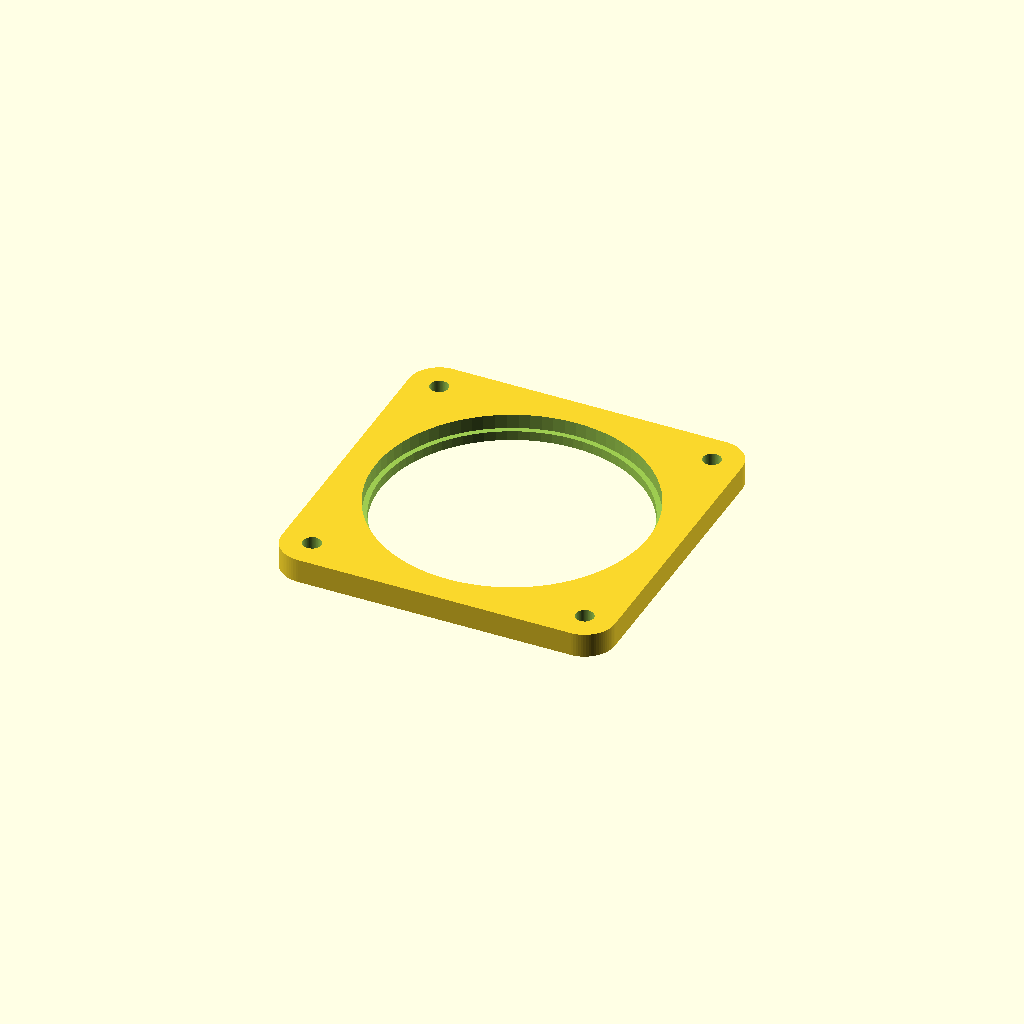
Cell 1 — every parameter at its default value.
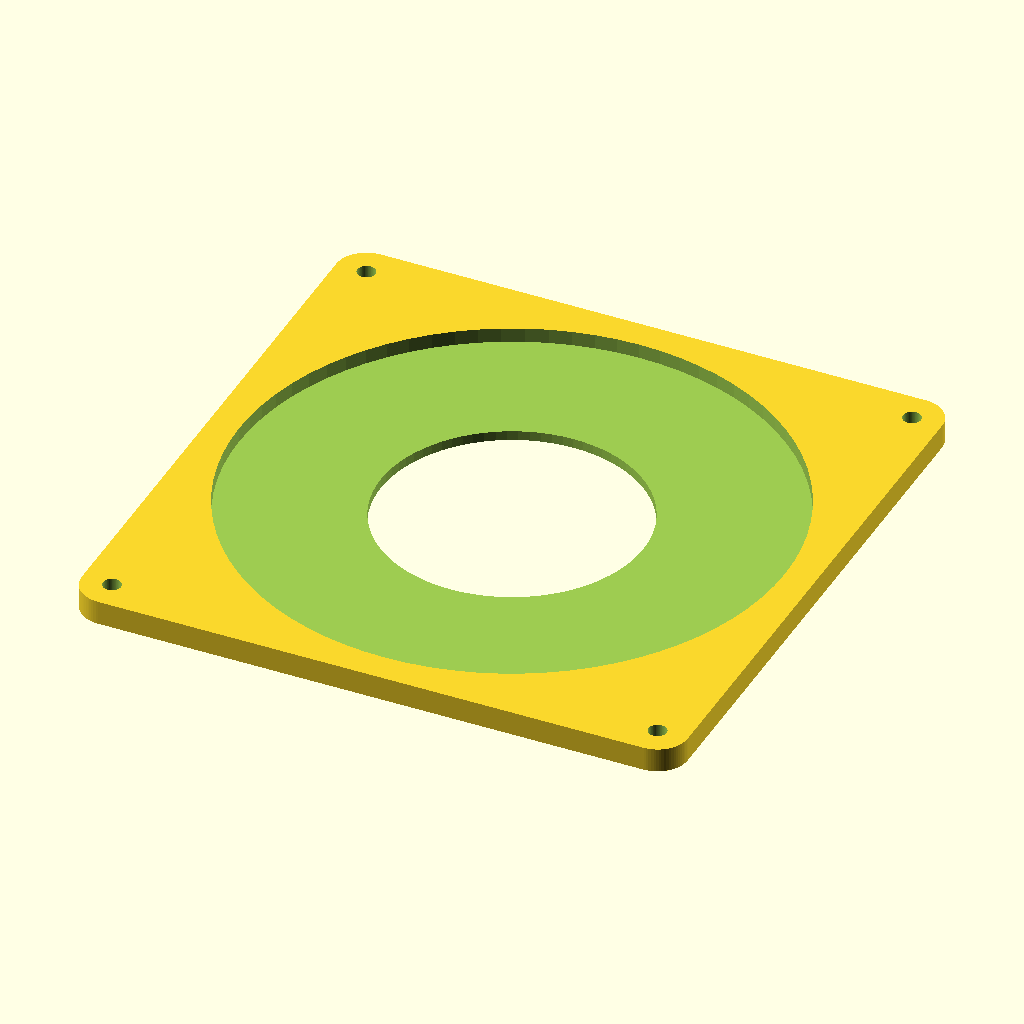
Cell 2: topOD = 90.5 (everything else at default).
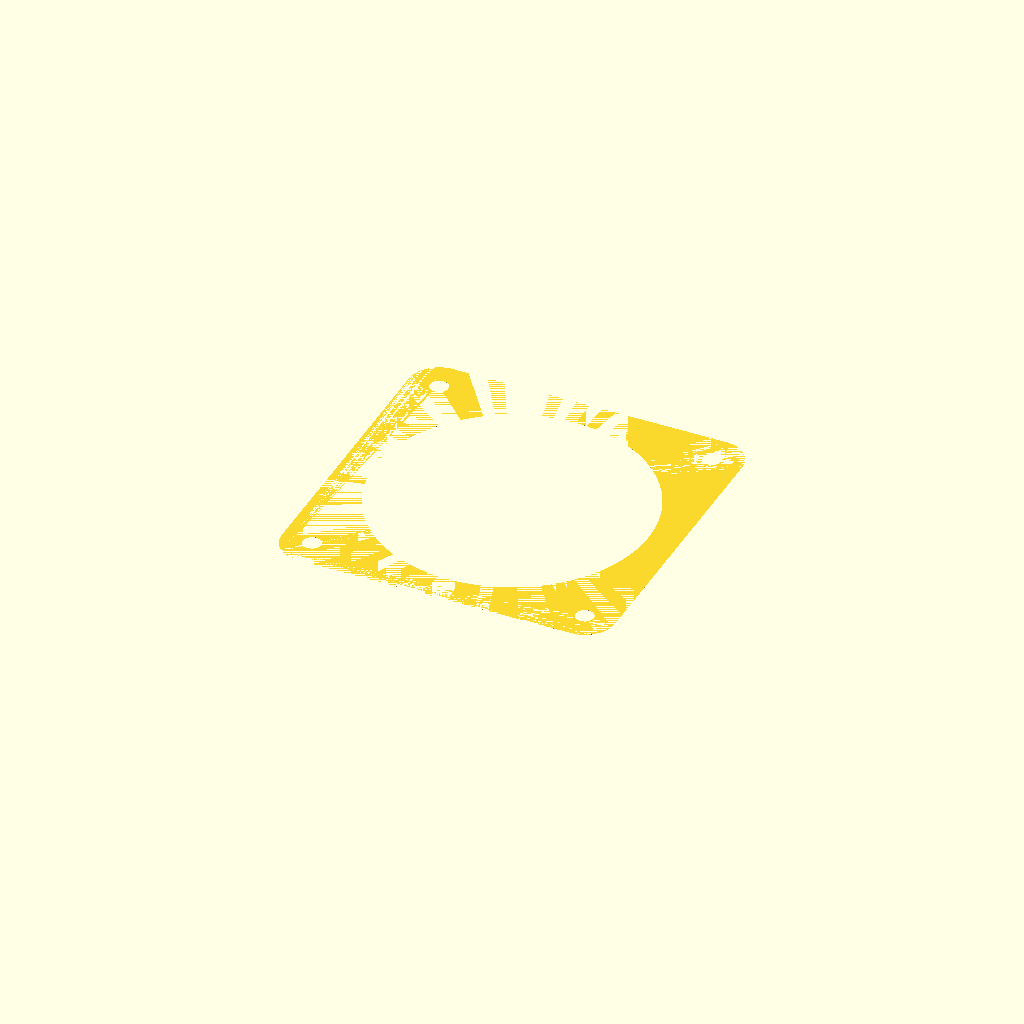
Cell 3: botOD = 87 (everything else at default).
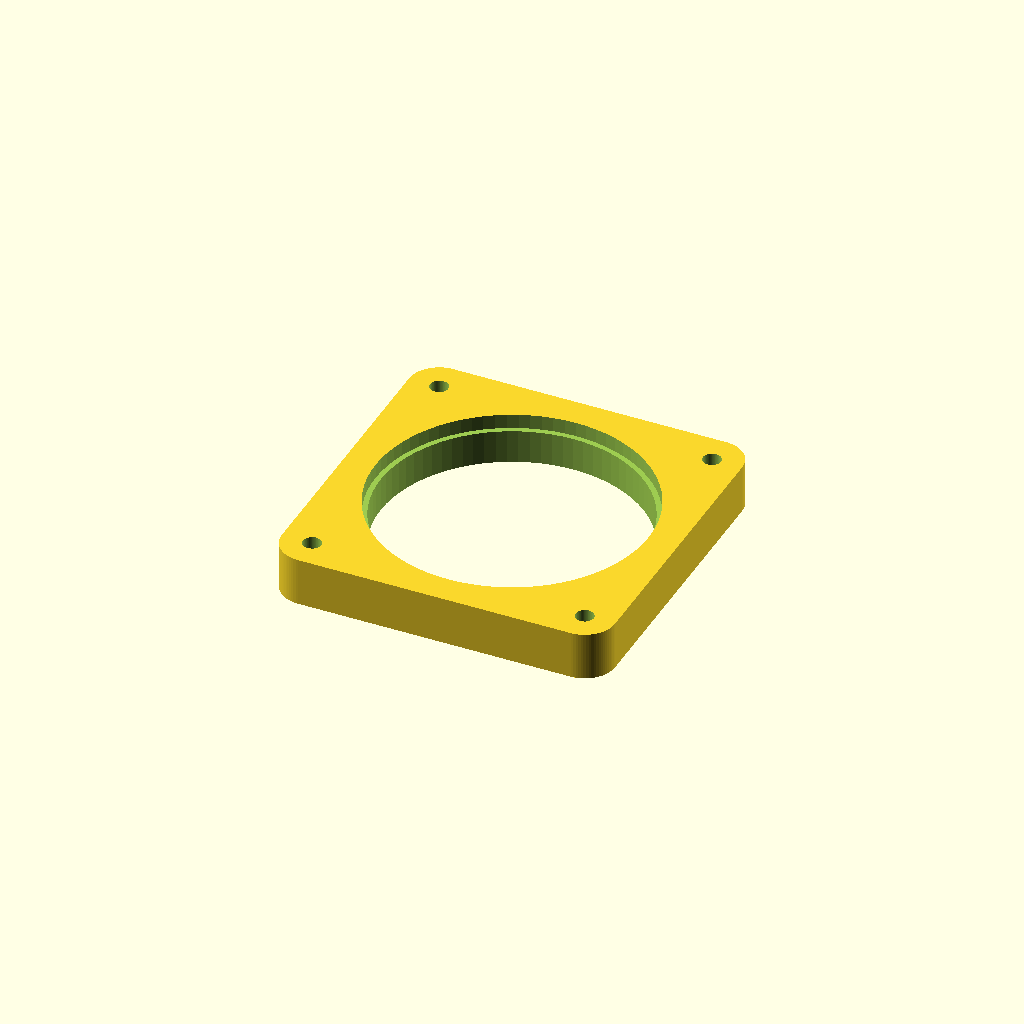
Cell 4 — totThick set to 8, the other parameters unchanged.
All cells are drawn from one camera (rotation 55°, 0°, 25°, orthographic, colour scheme Cornfield), so only the parameter changes between them.
The OpenSCAD source (railcore/container/hygro.scad):
topOD    = 45.25;
botOD    = 43.5;
lipThick = 2.5;
totThick = 4;

$fn=80;

translate([0,0,4]) rotate([180,0,0]) difference() {
   hull() {
      for (i=[-1,1]) {
         for (j=[-1,1]) {
            translate([i*topOD/2,j*topOD/2,0]) cylinder(r=5,h=totThick);
         }
      }
   }

   for (i=[-1,1]) {
      for (j=[-1,1]) {
         translate([i*topOD/2,j*topOD/2,-0.1]) cylinder(d=3,h=10);
      }
   }

   translate([0,0,-0.1]) cylinder(d=topOD,h=lipThick+.01);
   cylinder(d=botOD,h=16);
}
Customizer parameters (derived from the source; name, type, default, range or options):
topOD: number, default 45.25
botOD: number, default 43.5
lipThick: number, default 2.5
totThick: number, default 4
